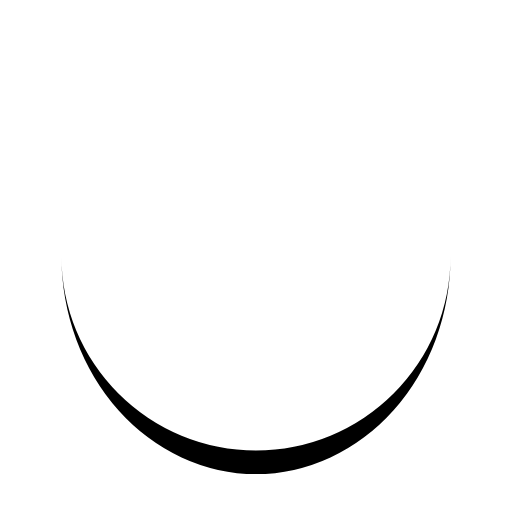
t = 0.00 s
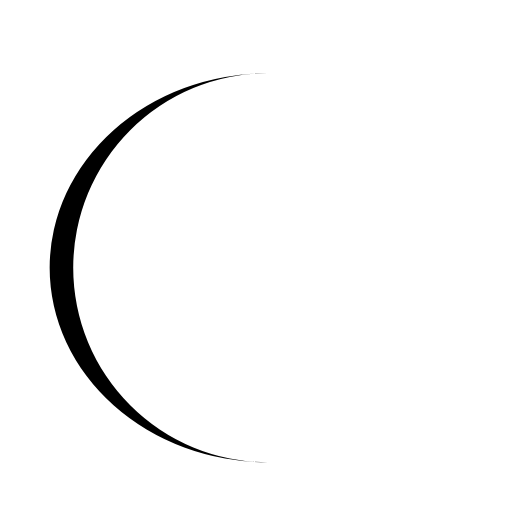
t = 0.25 s
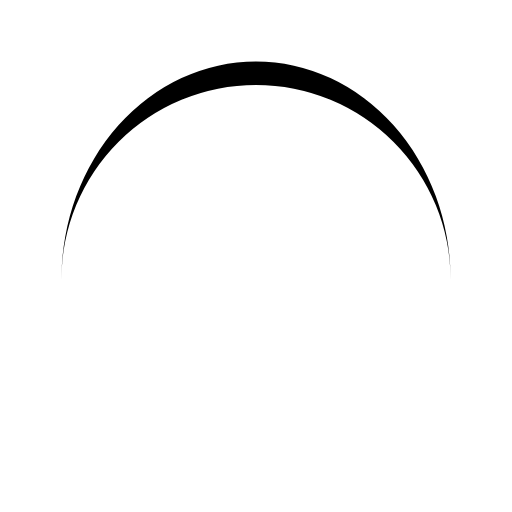
t = 0.50 s
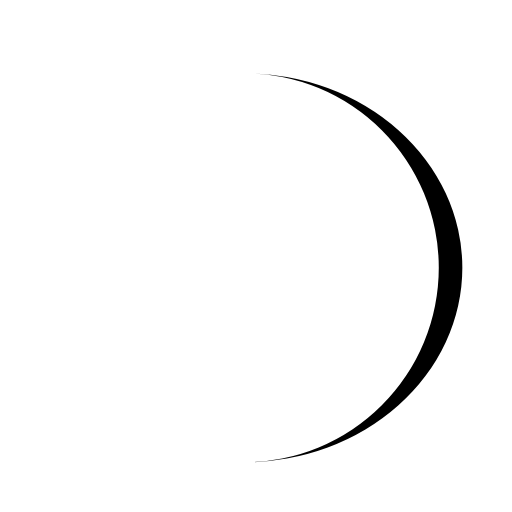
t = 0.75 s

The animated SVG that drew these frames (rendered in a browser with its animation timeline set to each time). Animation: 1 SMIL element (animateTransform=1); one cycle of 1.00 s, repeats indefinitely.

<?xml version="1.0" encoding="utf-8"?>
<svg xmlns="http://www.w3.org/2000/svg" xmlns:xlink="http://www.w3.org/1999/xlink" style="margin: auto; background: none; display: block; shape-rendering: auto; animation-play-state: running; animation-delay: 0s;" width="163px" height="163px" viewBox="0 0 100 100" preserveAspectRatio="xMidYMid">
  <path class="loader" d="M12 50A38 38 0 0 0 88 50A38 42.6 0 0 1 12 50" stroke="none" style="animation-play-state: running; animation-delay: 0s;">
    <animateTransform attributeName="transform" type="rotate" dur="1s" repeatCount="indefinite" keyTimes="0;1" values="0 50 52.3;360 50 52.3" style="animation-play-state: running; animation-delay: 0s;"></animateTransform>
  </path>
</svg>